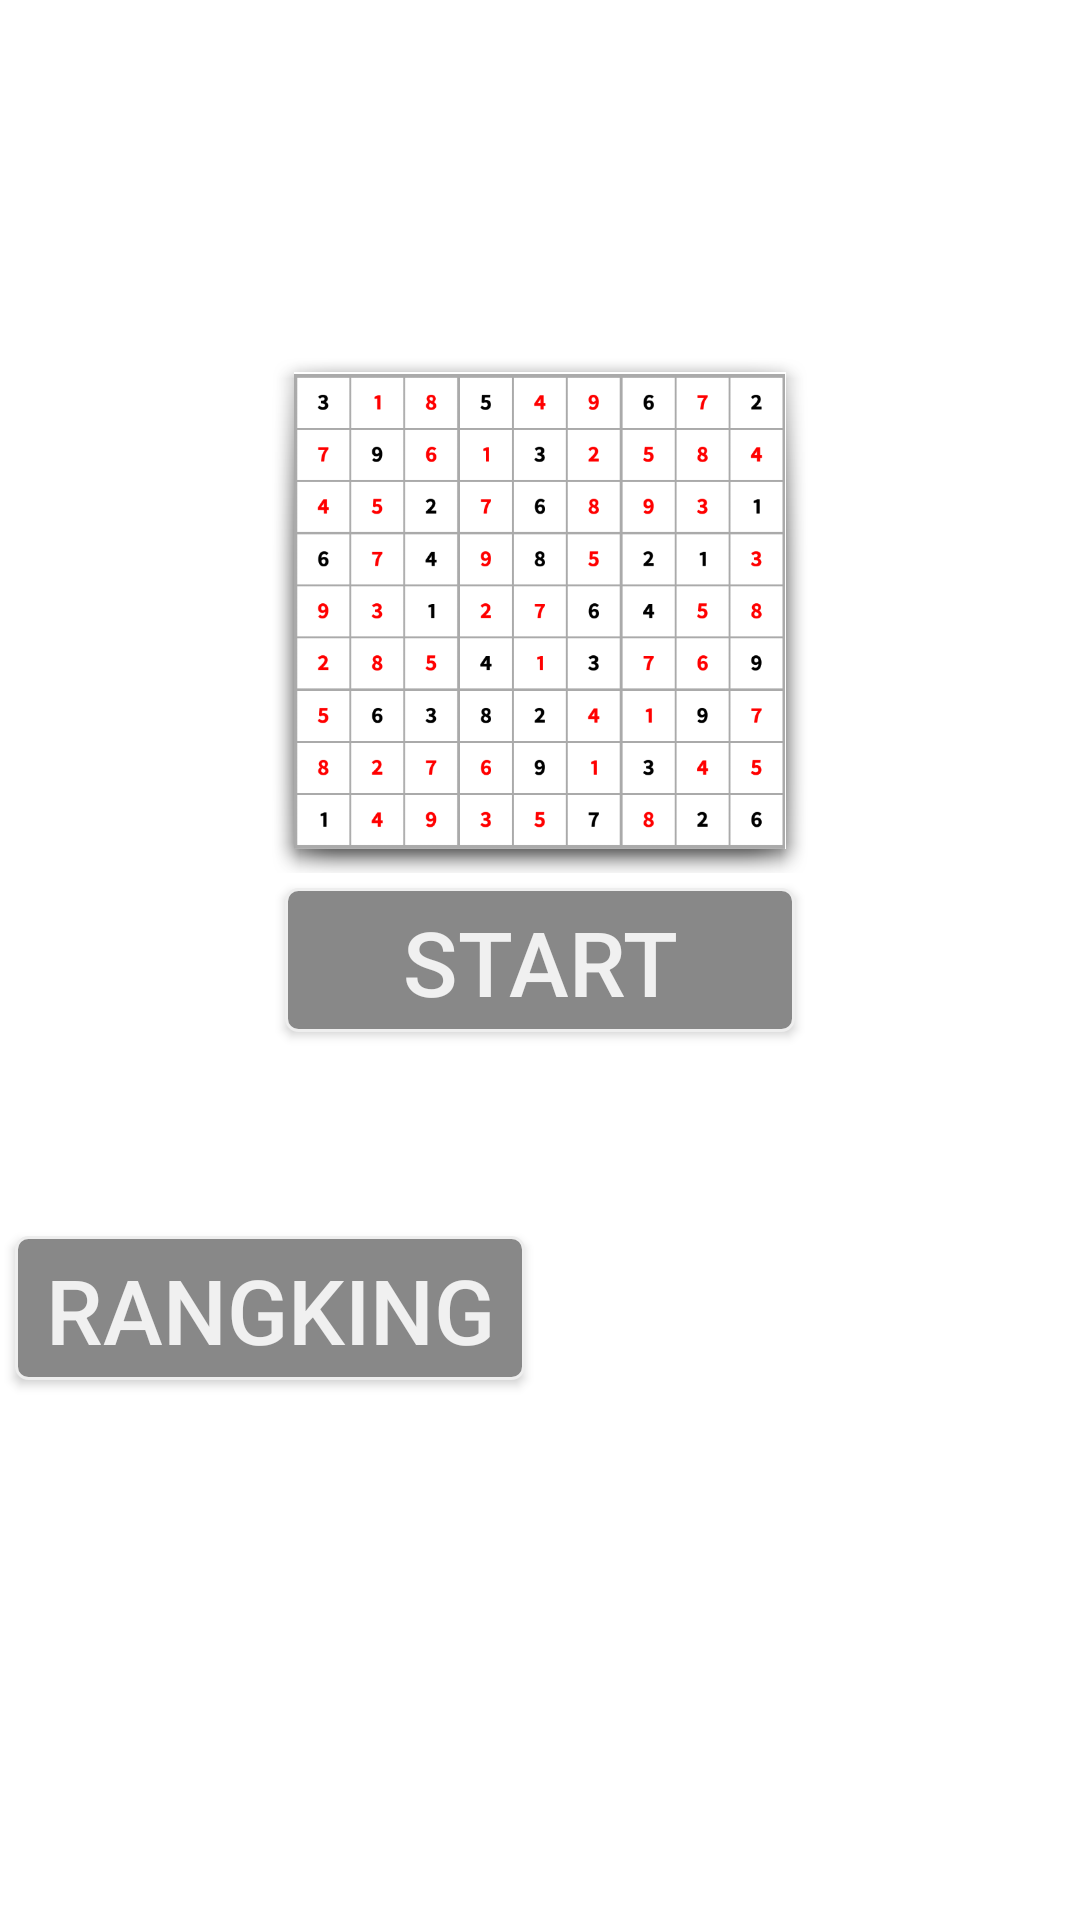

The Android layout XML behind this screen, and the referenced resources:
<!-- AndroidManifest.xml: application theme AppTheme -->
<!-- res/layout/activity_main.xml -->
<?xml version="1.0" encoding="utf-8"?>
<androidx.constraintlayout.widget.ConstraintLayout xmlns:android="http://schemas.android.com/apk/res/android"
    xmlns:tools="http://schemas.android.com/tools"
    android:layout_width="match_parent"
    android:layout_height="match_parent"
    xmlns:app="http://schemas.android.com/apk/res-auto"
    tools:context="com.example.sudoku.MainMenuActivity">

    <RelativeLayout
        android:layout_width="match_parent"
        android:layout_height="match_parent"
        android:background="@color/GAME_BACKGROUND_COLOR"
        tools:ignore="MissingConstraints"
        tools:layout_editor_absoluteX="0dp"
        tools:layout_editor_absoluteY="150dp">

        <ImageView
            android:id="@+id/sudoku_icon"
            android:layout_width="180dp"
            android:layout_height="175dp"
            android:layout_above="@id/btnPlay"
            android:layout_centerHorizontal="true"
            android:layout_marginBottom="0dp"
            android:background="@android:drawable/dialog_holo_dark_frame"
            android:src="@drawable/ic_sudoku" />

        <Button
            android:id="@+id/btnPlay"
            android:layout_width="170dp"
            android:layout_height="wrap_content"
            android:layout_centerInParent="true"
            android:layout_marginStart="5dp"
            android:layout_marginLeft="5dp"
            android:layout_marginTop="5dp"
            android:layout_marginEnd="5dp"
            android:layout_marginRight="5dp"
            android:layout_marginBottom="5dp"
            android:background="@drawable/rounded_corner"
            android:onClick="onClickPlay"
            android:text="START"
            android:textAllCaps="false"
            android:textColor="#F0F0F0"
            android:textSize="30dp"/>
        <Button
            android:id="@+id/btnResume"
            android:layout_width="170dp"
            android:layout_height="wrap_content"
            android:layout_below="@id/btnPlay"
            android:layout_margin="5dp"
            android:background="@drawable/rounded_corner"
            android:textColor="#F0F0F0"
            android:onClick="onClickResume"
            android:text="Resume"
            android:visibility="invisible"
            android:textAllCaps="false"
            android:textSize="25dp"
            />

        <Button
            android:id="@+id/btnLadderBoard"
            android:layout_width="170dp"
            android:layout_height="wrap_content"
            android:layout_below="@id/btnResume"
            android:layout_marginStart="5dp"
            android:layout_marginLeft="5dp"
            android:layout_marginTop="5dp"
            android:layout_marginEnd="5dp"
            android:layout_marginRight="5dp"
            android:layout_marginBottom="5dp"
            android:background="@drawable/rounded_corner"
            android:onClick="onClickLadderboard"
            android:text="RANGKING"
            android:textAllCaps="false"
            android:textColor="#F0F0F0"
            android:textSize="30dp"
            android:visibility="visible" />
    </RelativeLayout>
</androidx.constraintlayout.widget.ConstraintLayout>
<!-- resources referenced by this layout -->
<resources>
  <color name="GAME_BACKGROUND_COLOR">#fff</color>
  <!-- drawable ic_sudoku: png bitmap (drawable, 68271 bytes) -->
  <!-- drawable rounded_corner (drawable) -->
  <?xml version="1.0" encoding="utf-8"?>
  <shape xmlns:android="http://schemas.android.com/apk/res/android">
      <stroke
          android:width="1dp"
          android:color="#eee"
          />
      <solid android:color="@color/SUBMIT_BUTTON_COLOR"/>
  
      <padding
          android:left="1dp"
          android:right="1dp"
          android:top="1dp"
          />
      <corners android:radius="4dp"/>
  </shape>
  <style name="AppTheme" parent="Theme.AppCompat.Light.DarkActionBar">
          
          <item name="colorPrimary">@color/colorPrimary</item>
          <item name="colorPrimaryDark">@color/colorPrimaryDark</item>
          <item name="colorAccent">@color/colorAccent</item>
          
          <item name="windowActionBar">false</item>
          <item name="windowNoTitle">true</item>
  
      </style>
  
  
  
      출처: https://commin.tistory.com/63 [Commin의 일상코딩]
  <color name="SUBMIT_BUTTON_COLOR">#888</color>
  <color name="colorPrimary">#aaa</color>
  <color name="colorPrimaryDark">#888</color>
  <color name="colorAccent">#5a32c7</color>
</resources>
